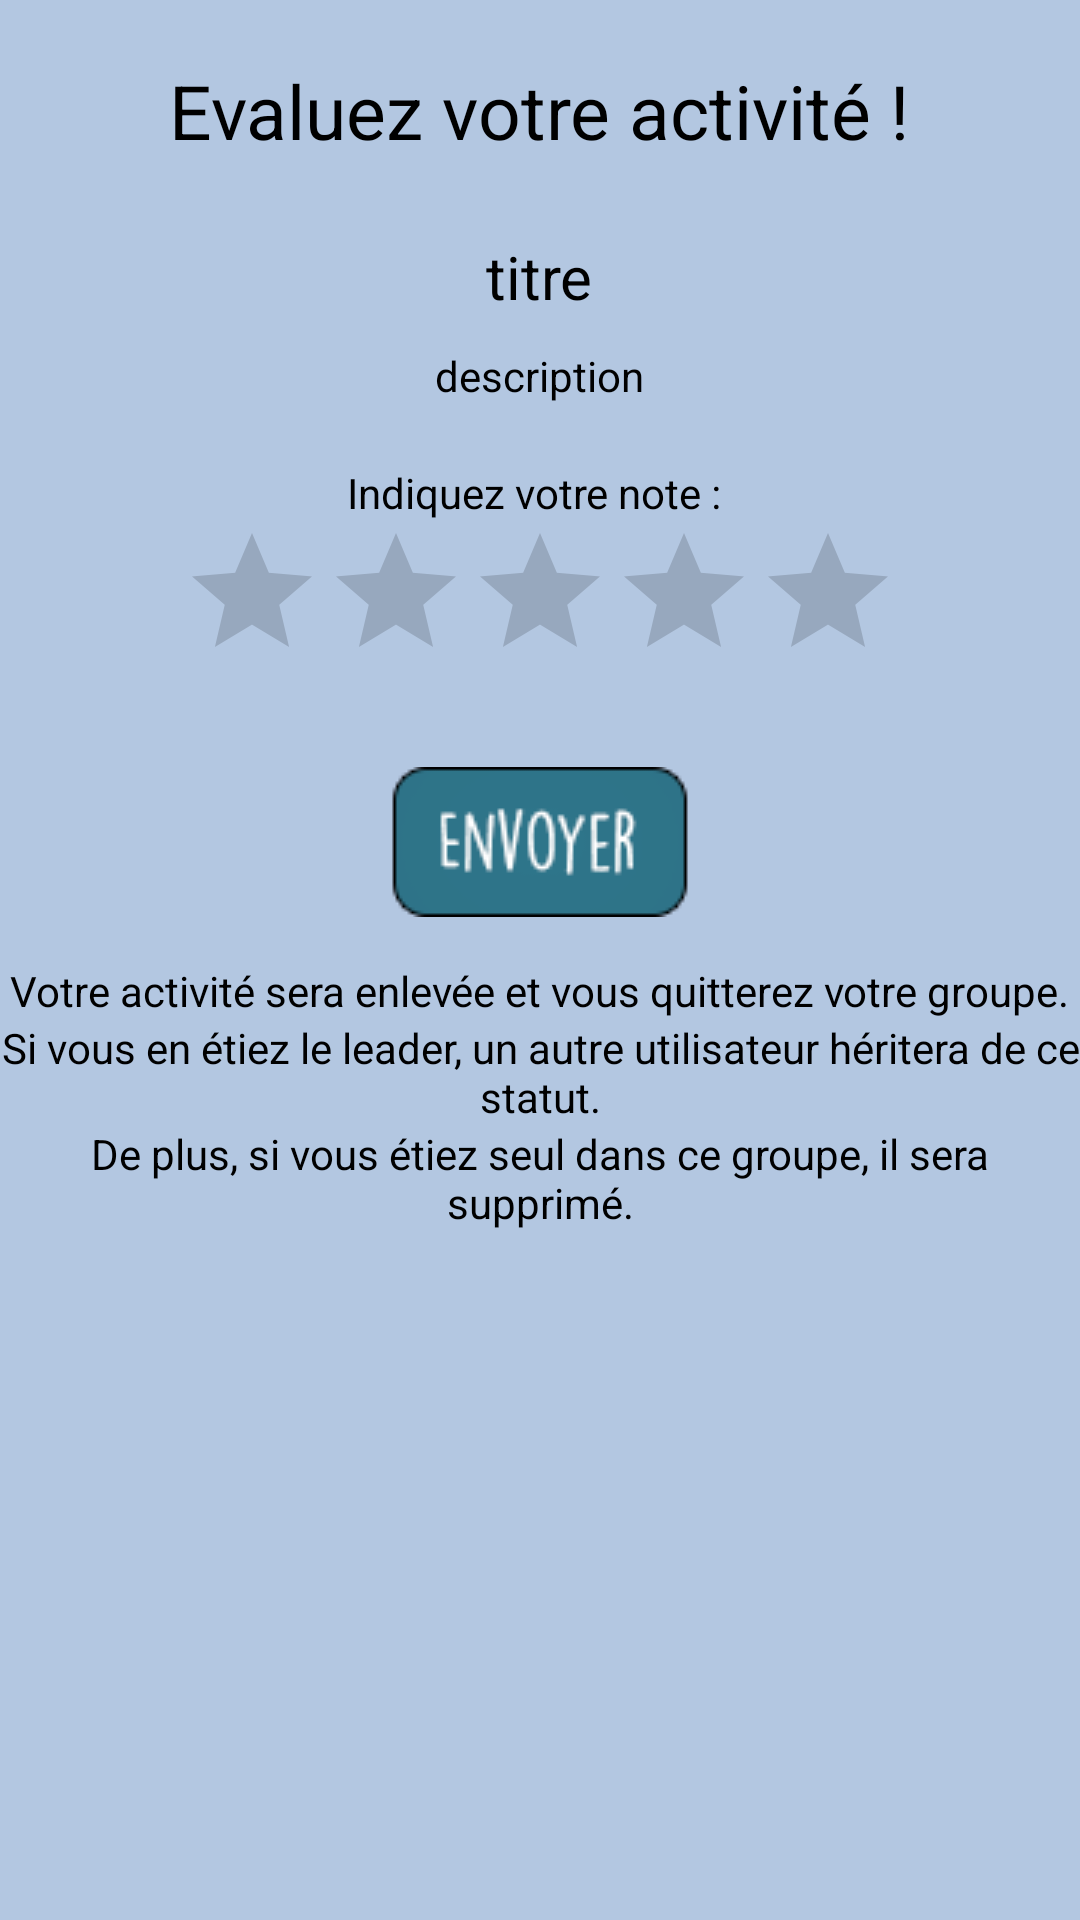

The Android layout XML behind this screen, and the referenced resources:
<!-- AndroidManifest.xml: application theme AppTheme -->
<!-- res/layout/noteractivite_layout.xml -->
<android.support.v4.widget.DrawerLayout
    xmlns:android="http://schemas.android.com/apk/res/android"
    xmlns:tools="http://schemas.android.com/tools"
    android:id="@+id/drawer_layout"
    android:layout_width="match_parent"
    android:layout_height="match_parent">

    <ScrollView
        android:layout_width="wrap_content"
        android:layout_height="wrap_content"
        android:layout_centerHorizontal="true"
        android:background="#b3c7e1">

        <RelativeLayout
            xmlns:android="http://schemas.android.com/apk/res/android"
            android:orientation="vertical"
            android:layout_width="match_parent"
            android:layout_height="match_parent"
            android:background="#b3c7e1">

            <RelativeLayout
                android:layout_width="wrap_content"
                android:layout_height="wrap_content"
                android:layout_centerHorizontal="true"
                android:id="@+id/layoutActivite">

                <TextView
                    android:layout_width="wrap_content"
                    android:layout_height="wrap_content"
                    android:text="Evaluez votre activité !"
                    android:id="@+id/proposition"
                    android:layout_marginTop="20dp"
                    android:layout_centerHorizontal="true"
                    android:textSize="25sp"/>

                <ImageView
                    android:layout_width="wrap_content"
                    android:layout_height="wrap_content"
                    android:layout_below="@id/proposition"
                    android:id="@+id/image"
                    android:layout_centerHorizontal="true"
                    android:layout_marginTop="10dp"/>

                <TextView
                    android:layout_width="wrap_content"
                    android:layout_height="wrap_content"
                    android:id="@+id/titre"
                    android:text="titre"
                    android:layout_below="@id/image"
                    android:layout_marginTop="15dp"
                    android:layout_centerHorizontal="true"
                    android:textSize="20sp"/>

                <TextView
                    android:layout_width="wrap_content"
                    android:layout_height="wrap_content"
                    android:id="@+id/description"
                    android:layout_below="@id/titre"
                    android:text="description"
                    android:layout_centerHorizontal="true"
                    android:layout_marginTop="10dp"
                    android:layout_marginLeft="30dp"
                    android:layout_marginRight="30dp"
                    android:lineSpacingExtra="5dp"/>

                <TextView
                    android:layout_width="wrap_content"
                    android:layout_height="wrap_content"
                    android:layout_below="@id/description"
                    android:id="@+id/noteTV"
                    android:text="Indiquez votre note : "
                    android:layout_centerHorizontal="true"
                    android:layout_marginTop="20dp"/>

                <RatingBar
                    android:layout_width="wrap_content"
                    android:layout_height="wrap_content"
                    android:id="@+id/note"
                    android:layout_below="@id/noteTV"
                    android:layout_centerHorizontal="true"
                    android:stepSize="1"/>

                <Button
                    android:layout_width="wrap_content"
                    android:layout_height="wrap_content"
                    android:id="@+id/btnEnvoi"
                    android:background="@drawable/btnenvoyer"
                    android:layout_centerHorizontal="true"
                    android:layout_below="@id/note"
                    android:layout_marginTop="25dp"
                    android:onClick="envoyerNote"
                    android:layout_marginBottom="15dp"/>

                <TextView
                    android:layout_width="wrap_content"
                    android:layout_height="wrap_content"
                    android:layout_below="@id/btnEnvoi"
                    android:text="Votre activité sera enlevée et vous quitterez votre groupe."
                    android:layout_centerHorizontal="true"
                    android:textAlignment="center"
                    android:gravity="center"
                    android:id="@+id/tv1"/>

                <TextView
                    android:layout_width="wrap_content"
                    android:layout_height="wrap_content"
                    android:layout_below="@id/tv1"
                    android:text="Si vous en étiez le leader, un autre utilisateur héritera de ce statut."
                    android:layout_centerHorizontal="true"
                    android:textAlignment="center"
                    android:gravity="center"
                    android:id="@+id/tv2"/>

                <TextView
                    android:layout_width="wrap_content"
                    android:layout_height="wrap_content"
                    android:layout_below="@id/tv2"
                    android:text="De plus, si vous étiez seul dans ce groupe, il sera supprimé."
                    android:layout_centerHorizontal="true"
                    android:textAlignment="center"
                    android:gravity="center"
                    android:id="@+id/tv3"
                    android:layout_marginBottom="10dp"/>

            </RelativeLayout>

        </RelativeLayout>

    </ScrollView>

    <ListView
        android:id="@+id/amisList"
        android:layout_width="200dp"
        android:layout_height="match_parent"
        android:layout_gravity="left|start"
        android:background="#ffeeeeee"/>

</android.support.v4.widget.DrawerLayout>
<!-- resources referenced by this layout -->
<resources>
  <!-- drawable btnenvoyer: png bitmap (drawable, 18131 bytes) -->
  <style name="AppTheme" parent="Theme.AppCompat.Light.DarkActionBar">
          <item name="android:textColor">#000000</item>
          <item name="android:spinnerDropDownItemStyle">@style/SpinnerTheme</item>
          <item name="android:textViewStyle">@style/AppTheme.Widget.TextView</item>
      </style>
  <style name="SpinnerTheme" parent="@android:style/Widget.Holo.DropDownItem.Spinner">
          <item name="android:textColor">#000000</item>
          <item name="fontPath">fonts/mapolice.otf</item>
      </style>
  <style name="AppTheme.Widget.TextView" parent="android:Widget.Holo.Light.TextView">
          <item name="fontPath">fonts/mapolice.otf</item>
      </style>
</resources>
